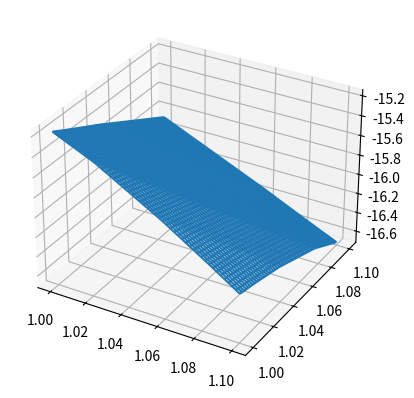

Write the Python code that produced this figure.
import numpy as np

import matplotlib.pyplot as plt
from mpl_toolkits.mplot3d import Axes3D

def plot(xs, ys, zs):
    fig = plt.figure()
    ax = fig.add_subplot(111, projection='3d')
    ax.plot_wireframe(xs, ys, zs)
    plt.show()

def linear(x):
    return x

def relu(x):
    if x > 0:
        return x
    else:
        return 0

class Layer(object):
    def __init__(self, shape, linear_activation=False):
        self._weights = np.random.rand(shape[0], shape[1]) * 2 - 1
        self._activation_function = np.vectorize(linear if linear_activation else relu)

    def run(self, x):
        weighted_sum = np.dot(self._weights, x)
        return self._activation_function(weighted_sum)

def run_network(x, layers):
    for layer in layers:
        x = layer.run(x)
    return x

def main():
    # Input = (2,)
    x = np.random.rand(2)
    print(x)
    print(f"Input shape: {x.shape}")

    # Output of first layer = 64
    layer_1 = Layer((64, 2))
    # Output of second layer = 64
    layer_2 = Layer((64, 64))
    # Output of third layer = 1
    layer_3 = Layer((1, 64), linear_activation=True)

    layers = [layer_1, layer_2, layer_3]
    run_network_np = np.vectorize(run_network, excluded=[1])

    x = y = np.linspace(1, 1.1, 50)
    X, Y = np.meshgrid(x, y)
    zs = np.array([run_network(np.array([x, y]), layers) for x, y in zip(np.ravel(X), np.ravel(Y))])
    Z = zs.reshape(X.shape)
    plot(X, Y, Z)

if __name__ == "__main__":
    # Make random numbers predictable
    # np.random.seed(0)
    main()
    # xs = np.linspace(-5, 5, 100)
    # ys = np.linspace(-5, 5, 100)
    # XS, YS = np.meshgrid(xs, ys)
    # zs = np.sqrt(XS**2, YS**2)

    # plot(XS, YS, zs)